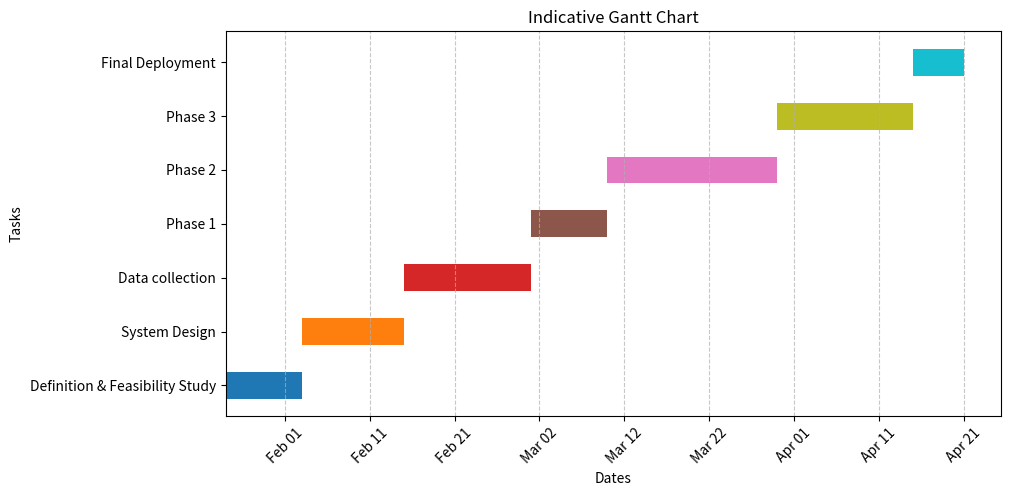

Reproduce this figure in Python.
import matplotlib.pyplot as plt
import pandas as pd
import matplotlib.dates as mdates
from datetime import datetime, timedelta

# Définition des tâches avec leurs dates
tasks = [
    ("Definition & Feasibility Study", "2024-01-25", "2024-02-03"),
    ("System Design", "2024-02-03", "2024-02-15"),
    ("Data collection", "2024-02-15", "2024-03-01"),
    ("Phase 1", "2024-03-01", "2024-03-10"),
    ("Phase 2", "2024-03-10", "2024-03-30"),
    ("Phase 3", "2024-03-30", "2024-04-15"),
    ("Final Deployment", "2024-04-15", "2024-04-21"),
]

# Conversion des dates en format datetime
df = pd.DataFrame(tasks, columns=["Task", "Start", "End"])
df["Start"] = pd.to_datetime(df["Start"])
df["End"] = pd.to_datetime(df["End"])
df["Duration"] = df["End"] - df["Start"]

# Palette de couleurs distinctes pour chaque tâche
colors = plt.cm.get_cmap("tab10", len(df))  # Utilisation d'une palette de couleurs différentes

# Création du diagramme de Gantt avec des couleurs
fig, ax = plt.subplots(figsize=(10, 5))

# Création des barres colorées
for i, (task, start, end, duration) in enumerate(zip(df["Task"], df["Start"], df["End"], df["Duration"])):
    ax.barh(task, width=duration.days, left=start, height=0.5, align="center", color=colors(i))

# Format des dates sur l'axe X
ax.xaxis.set_major_locator(mdates.DayLocator(interval=10))  # Affichage des dates tous les 10 jours
ax.xaxis.set_major_formatter(mdates.DateFormatter("%b %d"))
plt.xticks(rotation=45)

# Titres et labels
ax.set_xlabel("Dates")
ax.set_ylabel("Tasks")
ax.set_title("Indicative Gantt Chart")

# Affichage du diagramme
plt.grid(axis="x", linestyle="--", alpha=0.7)
plt.show()
